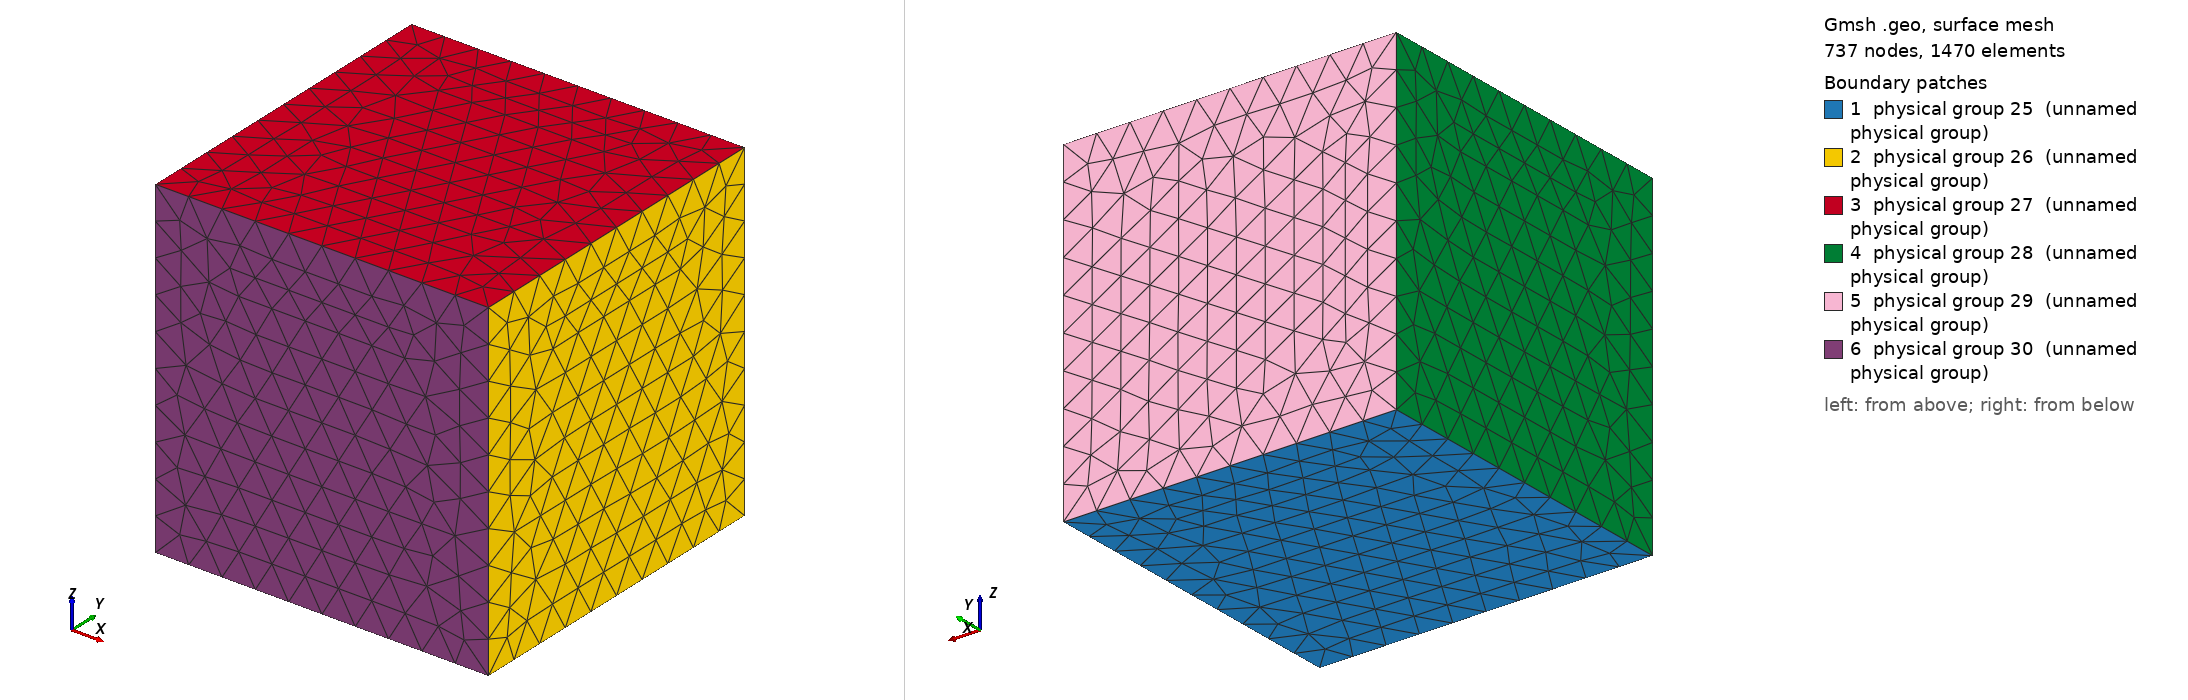

Gmsh geometry script, surface-meshed: 737 nodes, 1470 surface elements. Boundary patches (legend numbers): 1 physical group 25 (unnamed physical group), 2 physical group 26 (unnamed physical group), 3 physical group 27 (unnamed physical group), 4 physical group 28 (unnamed physical group), 5 physical group 29 (unnamed physical group), 6 physical group 30 (unnamed physical group). Left view from above one corner, right view from below the opposite corner. Legend entries are the model's physical surfaces. The drawing asked Gmsh for element sizes between 1% and 20% of the model's largest extent; the script's own settings can give other sizes.

=== MMS_B.geo (drawn) ===
nx = 10;
ny = 10;
nz = 10;
Point(1) = {0, 0, 0};
Extrude {3.1415926535897931, 0, 0} {
  Point{1}; Layers{nx};
}
Extrude {0, 3.1415926535897931, 0} {
  Point{2}; Layers{ny};
}
Extrude {-3.1415926535897931, 0, 0} {
  Point{3}; Layers{nx};
}
Extrude {0, -3.1415926535897931, 0} {
  Point{4}; Layers{ny};
}
Extrude {0, 0, 3.1415926535897931} {
  Point{1}; Layers{nz};
}
Extrude {0, 0, 3.1415926535897931} {
  Point{2}; Layers{nz};
}
Extrude {0, 0, 3.1415926535897931} {
  Point{3}; Layers{nz};
}
Extrude {0, 0, 3.1415926535897931} {
  Point{4}; Layers{nz};
}
Extrude {3.1415926535897931, 0, 0} {
  Point{5}; Layers{nx};
}
Extrude {0, 3.1415926535897931, 0} {
  Point{6}; Layers{ny};
}
Extrude {-3.1415926535897931, 0, 0} {
  Point{7}; Layers{nx};
}
Extrude {0, -3.1415926535897931, 0} {
  Point{8}; Layers{ny};
}
Line Loop(13) = {1, 2, 3, 4};
Plane Surface(14) = {13};
Line Loop(15) = {6, 10, -7, -2};
Plane Surface(16) = {15};
Line Loop(17) = {10, 11, 12, 9};
Plane Surface(18) = {17};
Line Loop(19) = {12, -5, -4, 8};
Plane Surface(20) = {19};
Line Loop(21) = {3, 8, -11, -7};
Plane Surface(22) = {21};
Line Loop(23) = {1, 6, -9, -5};
Plane Surface(24) = {23};
Physical Surface(25) = {14};
Physical Surface(26) = {16};
Physical Surface(27) = {18};
Physical Surface(28) = {20};
Physical Surface(29) = {22};
Physical Surface(30) = {24};
Surface Loop(31) = {24, 14, 16, 18, 22, 20};
Volume(32) = {31};
Physical Volume(33) = {32};
